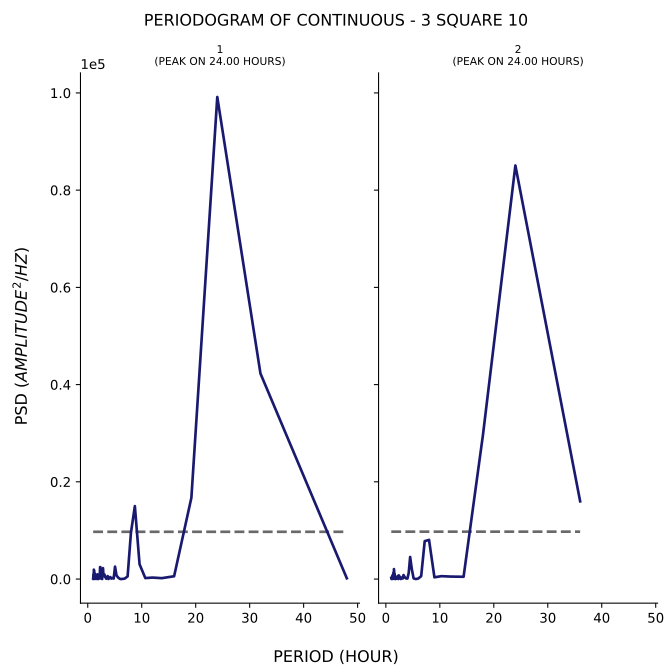

Values plotted in this chart, from the file beside it:
test, period, psd
1, 48.0, 156.4
1, 32.0, 42277
1, 24.0, 99165
1, 19.2, 16722
1, 16.0, 574.9
1, 13.71, 182
1, 12.0, 301.4
1, 10.67, 200.1
1, 9.6, 3034
1, 8.727, 15000
1, 8.0, 9505
1, 7.385, 551.3
1, 6.857, 98.61
1, 6.4, 18.93
1, 6.0, 7.4
1, 5.647, 288.5
1, 5.333, 724.6
1, 5.053, 2555
1, 4.8, 98.33
1, 4.571, 216.6
1, 4.364, 88.53
1, 4.174, 412.8
1, 4.0, 244.6
1, 3.84, 2.862
1, 3.692, 609.6
1, 3.556, 328.2
1, 3.429, 63.98
1, 3.31, 277.9
1, 3.2, 476.3
1, 3.097, 927.4
1, 3.0, 787.2
1, 2.909, 842.1
1, 2.824, 2241
1, 2.743, 893.4
1, 2.667, 2.916
1, 2.595, 121.7
1, 2.526, 73.08
1, 2.462, 112.1
1, 2.4, 359
1, 2.341, 2449
1, 2.286, 2452
1, 2.233, 674.2
1, 2.182, 113.3
1, 2.133, 194.7
1, 2.087, 677.6
1, 2.043, 270.7
1, 2.0, 68.15
1, 1.959, 12.92
1, 1.92, 148.5
1, 1.882, 88.99
1, 1.846, 795.4
1, 1.811, 969.8
1, 1.778, 156.2
1, 1.745, 20.97
1, 1.714, 41.41
1, 1.684, 535.1
1, 1.655, 390.4
1, 1.627, 505.7
1, 1.6, 146.8
1, 1.574, 164.1
... 106 more rows
